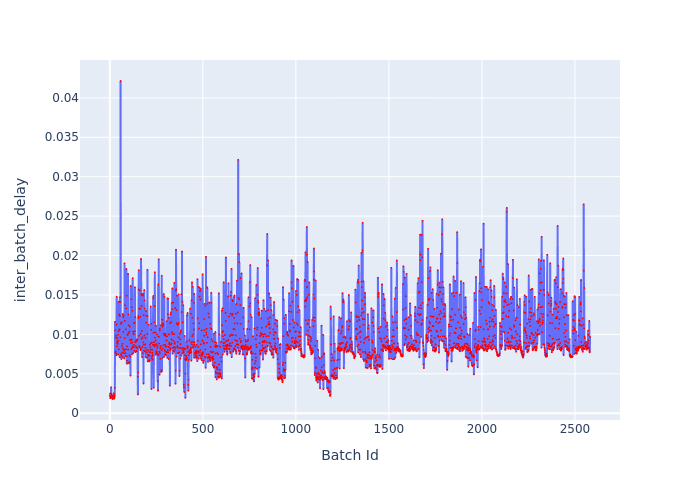

The data file committed next to this chart (first rows):
Batch Id, inter_batch_delay
1, 0.002169
2, 0.002521
3, 0.001901
4, 0.001975
5, 0.002021
6, 0.002486
7, 0.003301
8, 0.002364
9, 0.002411
10, 0.001989
11, 0.002206
12, 0.002008
13, 0.002173
14, 0.002172
15, 0.001809
16, 0.002192
17, 0.001934
18, 0.001885
19, 0.001949
20, 0.001996
21, 0.002536
22, 0.002116
23, 0.001841
24, 0.002195
25, 0.002312
26, 0.002057
27, 0.003239
28, 0.01159
29, 0.01053
30, 0.007701
31, 0.007831
32, 0.009605
33, 0.007597
34, 0.009846
35, 0.007345
36, 0.01125
37, 0.0148
38, 0.008488
39, 0.008938
40, 0.009521
41, 0.00914
42, 0.008888
43, 0.008803
44, 0.007441
45, 0.009961
46, 0.009199
47, 0.01041
48, 0.01415
49, 0.008109
50, 0.01253
51, 0.01057
52, 0.01067
53, 0.007099
54, 0.01235
55, 0.01472
56, 0.01411
57, 0.009641
58, 0.04214
59, 0.01139
60, 0.007484
... 2,521 more rows
